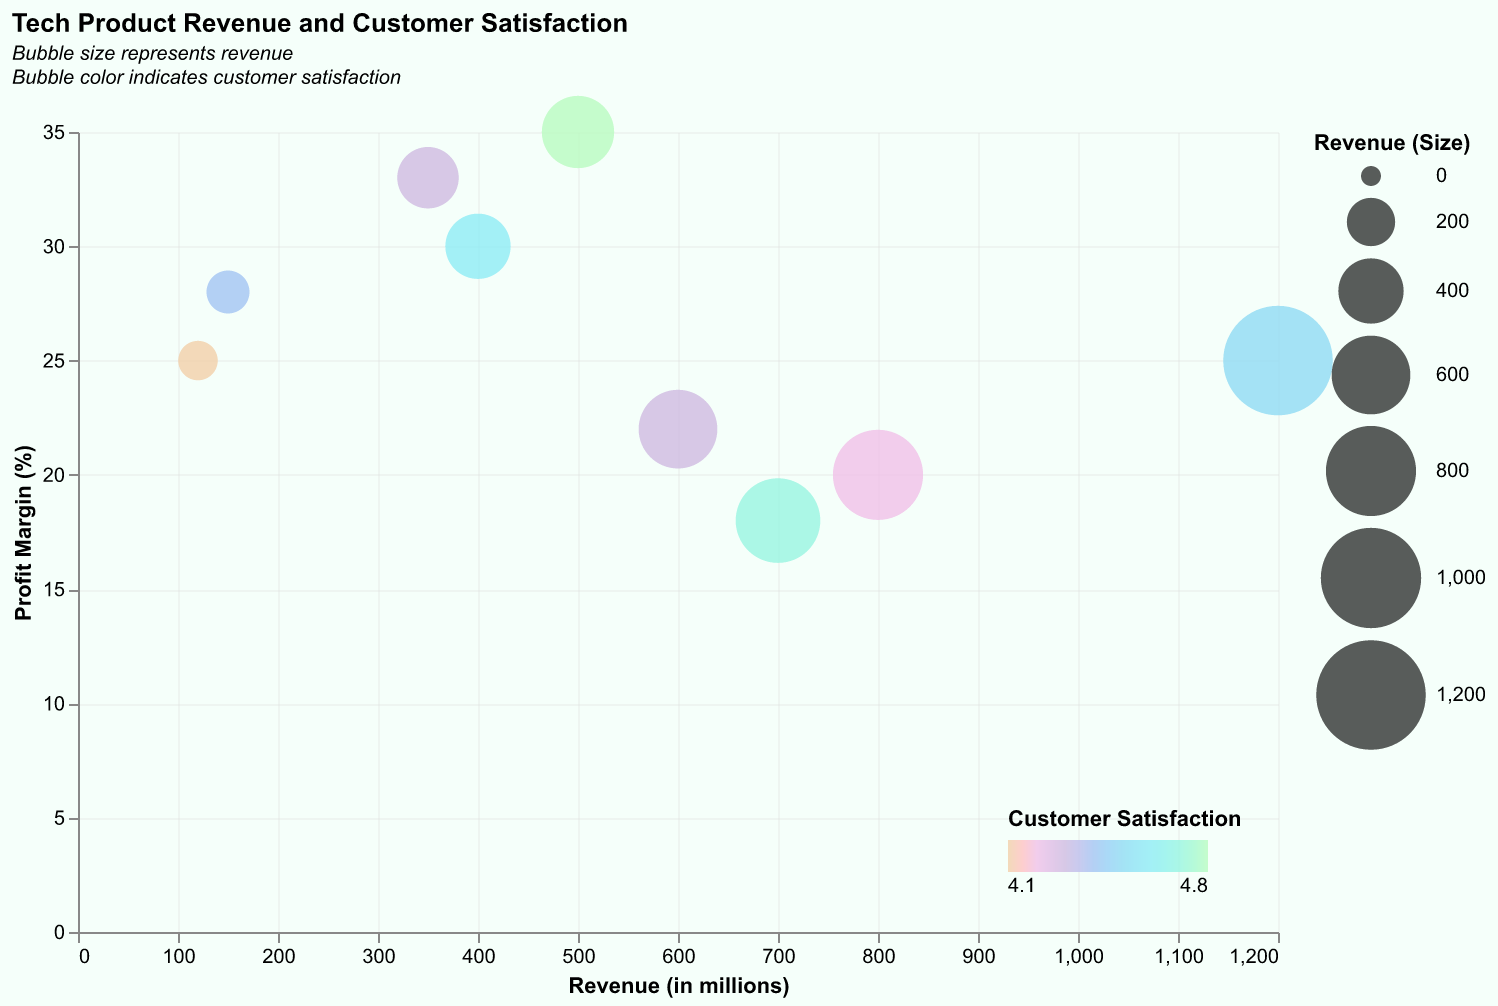

Source data for this figure (header and first rows):
Product, Revenue (in millions), Profit Margin (%), Customer Satisfaction
Smartphone, 1200, 25, 4.5
Laptop, 800, 20, 4.2
Tablet, 600, 22, 4.3
Smartwatch, 400, 30, 4.6
Gaming Console, 700, 18, 4.7
VR Headset, 150, 28, 4.4
E-Reader, 120, 25, 4.1
Smart Home Speaker, 500, 35, 4.8
Wireless Earbuds, 350, 33, 4.3
